Run: headless pygame with SDL's dummy video driver; simulated clock (each Clock.tick advances the game by its frame time, no real sleeping); random seed 0; keys injected as events and as key.get_pressed() state; no mouse input.
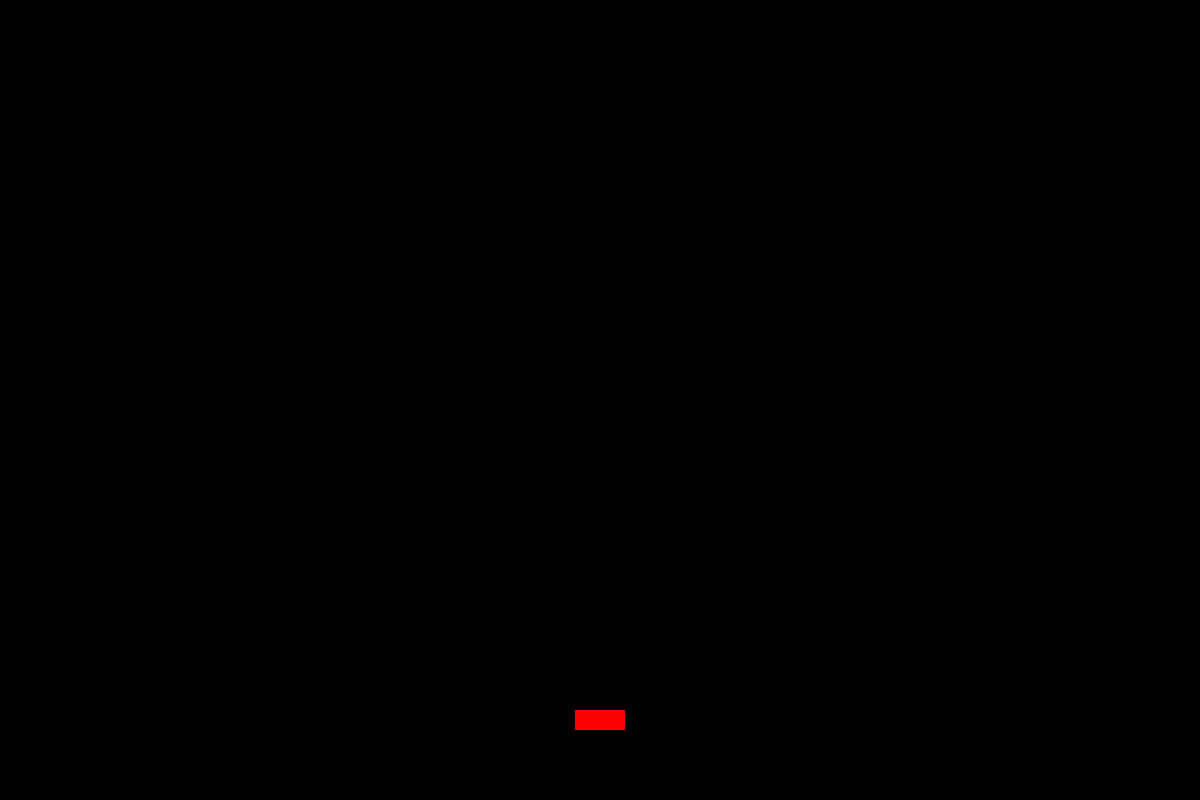
Frame 1 of 4 · flips 1–60 · no input
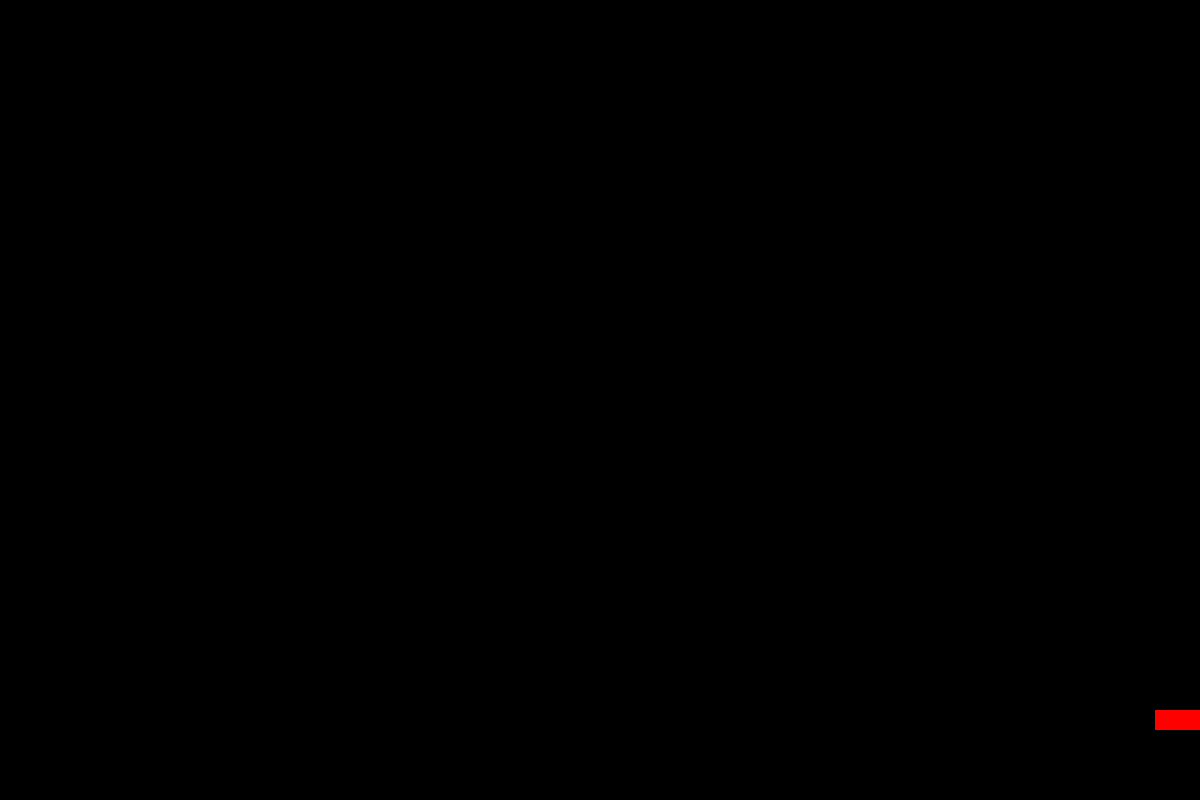
Frame 2 of 4 · flips 61–180 · tapped SPACE, RETURN · held RIGHT (→), D
Frame 3 of 4 · flips 181–300 · held DOWN (↓), S · screen unchanged from frame 2, image omitted
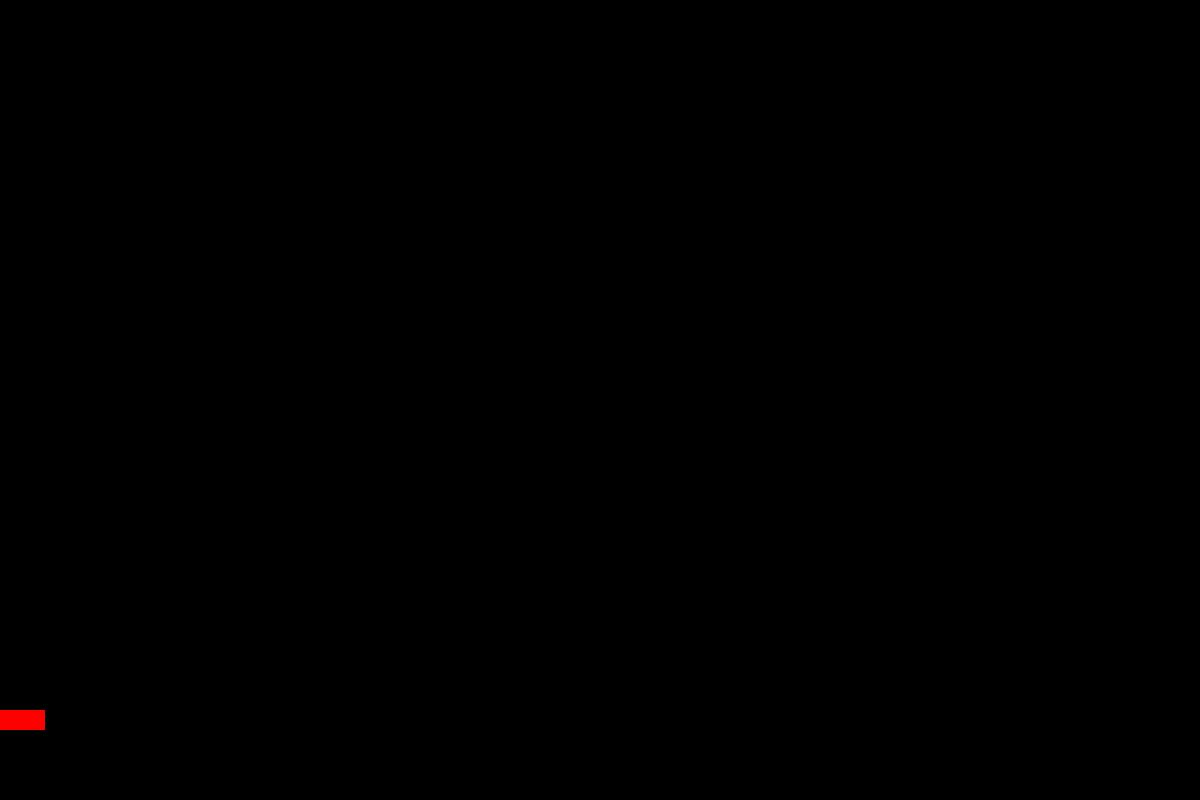
Frame 4 of 4 · flips 301–420 · held LEFT (←), A, UP (↑), W

The pygame program that drew these frames:

import pygame

from pygame.locals import (
    K_LEFT,
    K_RIGHT,
    K_SPACE,
    K_ESCAPE,
    KEYDOWN,
    QUIT,
)

# constants
SCREEN_WIDTH = 1200
SCREEN_HEIGHT = 800
PLAYER_SPEED = 10


class Player(pygame.sprite.Sprite):
    def __init__(self):
        super().__init__()
        self.surf = pygame.Surface((50, 20))
        self.surf.fill((255, 0, 0))
        self.rect = self.surf.get_rect(
            center=(SCREEN_WIDTH // 2, SCREEN_HEIGHT * 0.9)
        )
        self.speed = PLAYER_SPEED

    def update(self, direction):
        if direction == 1 and self.rect.right < SCREEN_WIDTH:
            self.rect.move_ip((self.speed, 0))
        if direction == -1 and (self.rect.left > 0):
            self.rect.move_ip((-1 * self.speed, 0))


class SpaceInvaders:
    def __init__(self):
        pygame.init()
        self.screen = pygame.display.set_mode([SCREEN_WIDTH, SCREEN_HEIGHT])
        self.clock = pygame.time.Clock()

        self.player = Player()

        self.running = True

    def main_loop(self):
        while self.running:
            self._handle_input()
            self._process_game_logic()
            self._draw()

    def _handle_input(self):
        for event in pygame.event.get():
            # Quit conditions
            if (event.type == QUIT or
                    event.type == KEYDOWN and event.key == K_ESCAPE):
                self.running = False

        # update player on the basis of pressed keys
        pressed_keys = pygame.key.get_pressed()
        if pressed_keys[K_LEFT]:
            self.player.update(-1)
        if pressed_keys[K_RIGHT]:
            self.player.update(1)

    def _process_game_logic(self):
        self.clock.tick(60)

    def _draw(self):
        self.screen.fill((0, 0, 0))
        self.screen.blit(self.player.surf, self.player.rect)
        pygame.display.flip()


if __name__ == "__main__":
    game = SpaceInvaders()
    game.main_loop()
